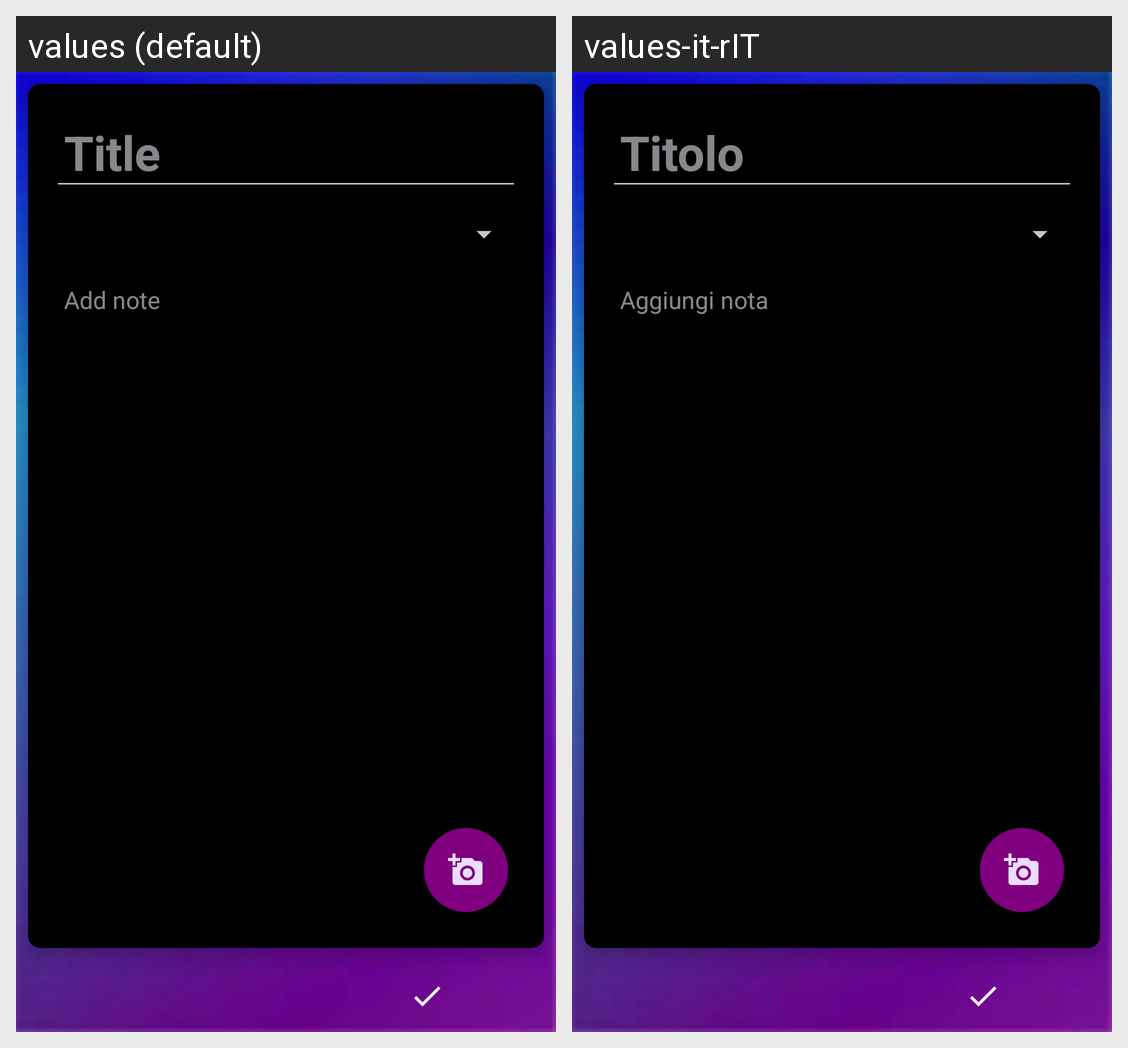

Strings drawn on this Android screen and how each of the app's shown locales translates them:
Android screen res/layout/activity_add_note.xml rendered under 2 locales, left to right: values (default), values-it-rIT. Device: Nexus 5 (rendered at 1080×1920; each locale shown at half size, 540×960, under a caption strip naming it); theme Base.Theme.Notes.NoActionBar.
Strings drawn on this screen, with the default value and each locale's value (text and hints the layout hard-codes, and strings that could not be matched under every locale, appear in the picture but are not listed):

title
  values: Title
  values-it-rIT: Titolo

add_note
  values: Add note
  values-it-rIT: Aggiungi nota
